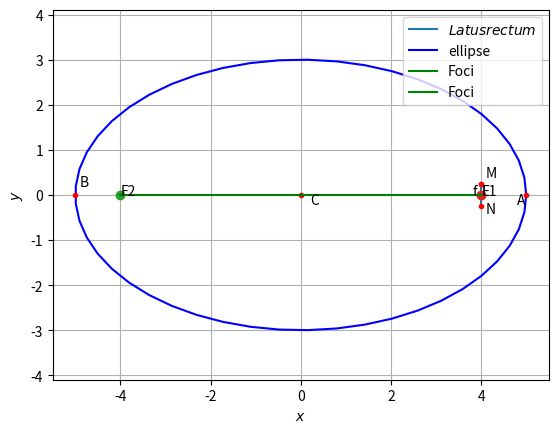

This figure's Python source:
# -*- coding: utf-8 -*-
"""ASSIGNMENT6.ipynb

Automatically generated by Colaboratory.

Original file is located at
    https://colab.research.google.com/<link-removed>
"""

# -*- coding: utf-8 -*-
"""Assignment6
Automatically generated by Colaboratory.
Original file is located at
    https://colab.research.google.com/<link-removed>
"""

# -*- coding: utf-8 -*-
"""Assignment-6.ipynb
Automatically generated by Colaboratory.
Original file is located at
    https://colab.research.google.com/<link-removed>
"""

# -*- coding: utf-8 -*-

"""ellipse.ipynb
Automatically generated by Colaboratory.
Original file is located at
    https://colab.research.google.com/<link-removed>
"""

#Functions related to line
import numpy as np

def dir_vec(A,B):
  return B-A

def norm_vec(A,B):
  return np.matmul(omat, dir_vec(A,B))

  #Orthogonal matrix
omat = np.array([[0,1],[-1,0]])

#Generate line points
def line_gen(A,B):
  len =10
  dim = A.shape[0]
  x_AB = np.zeros((dim,len))
  lam_1 = np.linspace(0,1,len)
  for i in range(len):
    temp1 = A + lam_1[i]*(B-A)
    x_AB[:,i]= temp1.T
  return x_AB

def line_dir_pt(m,A,k1,k2):
  len = 10
  dim = A.shape[0]
  x_AB = np.zeros((dim,len))
  lam_1 = np.linspace(k1,k2,len)
  for i in range(len):
    temp1 = A + lam_1[i]*m
    x_AB[:,i]= temp1.T
  return x_AB


#Intersection of two lines
def line_intersect(n1,A1,n2,A2):
  N=np.vstack((n1,n2))
  p = np.zeros(2)
  p[0] = n1@A1
  p[1] = n2@A2
  #Intersection
  P=np.linalg.inv(N)@p
  return P

#Intersection of two lines
def perp_foot(n,cn,P):
  m = omat@n
  N=np.block([[n],[m]])
  p = np.zeros(2)
  p[0] = cn
  p[1] = m@P
  #Intersection
  x_0=np.linalg.inv(N)@p
  return x_0

#Functions related to triangle
import numpy as np

#Triangle vertices
def tri_vert(a,b,c):
  p = (a**2 + c**2-b**2 )/(2*a)
  q = np.sqrt(c**2-p**2)
  A = np.array([p,q]) 
  B = np.array([0,0]) 
  C = np.array([a,0]) 
  return  A,B,C

#Foot of the Altitude
def alt_foot(A,B,C):
  m = B-C
  n = np.matmul(omat,m) 
  N=np.vstack((m,n))
  p = np.zeros(2)
  p[0] = m@A 
  p[1] = n@B
  #Intersection
  P=np.linalg.inv(N.T)@p
  return P


#Radius and centre of the circumcircle
#of triangle ABC
def ccircle(A,B,C):
  p = np.zeros(2)
  n1 = dir_vec(B,A)
  p[0] = 0.5*(np.linalg.norm(A)**2-np.linalg.norm(B)**2)
  n2 = dir_vec(C,B)
  p[1] = 0.5*(np.linalg.norm(B)**2-np.linalg.norm(C)**2)
  #Intersection
  N=np.vstack((n1,n2))
  O=np.linalg.inv(N)@p
  r = np.linalg.norm(A -O)
  return O,r

#Radius and centre of the incircle
#of triangle ABC
def icircle(A,B,C):
  k1 = 1
  k2 = 1
  p = np.zeros(2)
  t = norm_vec(B,C)
  n1 = t/np.linalg.norm(t)
  t = norm_vec(C,A)
  n2 = t/np.linalg.norm(t)
  t = norm_vec(A,B)
  n3 = t/np.linalg.norm(t)
  p[0] = n1@B- k1*n2@C
  p[1] = n2@C- k2*n3@A
  N=np.vstack((n1-k1*n2,n2-k2*n3))
  I=np.matmul(np.linalg.inv(N),p)
  r = n1@(I-B)
  #Intersection
  return I,r
#Functions related to conics
import numpy as np

#Generating points on a circle
def circ_gen(O,r):
	len = 50
	theta = np.linspace(0,2*np.pi,len)
	x_circ = np.zeros((2,len))
	x_circ[0,:] = r*np.cos(theta)
	x_circ[1,:] = r*np.sin(theta)
	x_circ = (x_circ.T + O).T
	return x_circ

#Generating points on an ellipse
def ellipse_gen(a,b):
	len = 50
	theta = np.linspace(0,2*np.pi,len)
	x_ellipse = np.zeros((2,len))
	x_ellipse[0,:] = a*np.cos(theta)
	x_ellipse[1,:] = b*np.sin(theta)
	return x_ellipse

  #Generating points on a parabola
def parab_gen(y,a):
	x = y**2/a
	return x

#Generating points on a standard hyperbola 
def hyper_gen(y):
	x = np.sqrt(1+y**2)
	return x

import numpy as np
import matplotlib.pyplot as plt


O = np.array(([0,0]))

def ellipse_gen(a,b):
	len = 50
	theta = np.linspace(0,2*np.pi,len)
	x_ellipse = np.zeros((2,len))
	x_ellipse[0,:] = a*np.cos(theta)
	x_ellipse[1,:] = b*np.sin(theta)
	x_ellipse = (x_ellipse.T + O).T
	return x_ellipse


#Ellipse parameters
V = np.array(([25,0],[0,9]))
f = 1
u = np.array(([0,0]))

#Standard Ellipse
a = 5
b = 3
x = ellipse_gen(a,b)
c = 4

#Vertices
A1 = np.array([a,0])
A2 = -A1
B1 = np.array([0,b])
B2 = -B1

#Plotting points
A = np.array([5,0])
B = np.array([-5,0])
f = np.array([4,0])
M = np.array([4,0.25])
N = np.array([4,-0.25])

#Latus rectum
x_MN = line_gen(M,N)
plt.plot(x_MN[0,:],x_MN[1,:],label='$Latus rectum$')


#Major and Minor Axes
MajorStandard = np.array(([a,0]))
MinorStandard = np.array(([0,b]))

#Plotting the standard ellipse
plt.plot(x[0,:],x[1,:],'b' ,label='ellipse')

#Labelling points
plt.plot(0,0, 'o',color='r',markersize=3)
plt.text(0.2 ,-0.2,'C')
plt.plot(5,0, 'o',color='r',markersize=3)
plt.text(4.8 ,-0.2,'A')
plt.plot(-5,0, 'o',color='r',markersize=3)
plt.text(-4.9 ,0.2,'B')
plt.plot(4,0.25, 'o',color='r',markersize=3)
plt.plot(4,0.25, 'o',color='r',markersize=3)
plt.text(4.1 ,0.4,'M')
plt.plot(4,-0.25, 'o',color='r',markersize=3)
plt.text(4.1 ,-0.4,'N')
plt.plot(4,0, 'o',color='r',markersize=3)
plt.text(3.8 ,0,'f')
plt.plot(4,0,'o')
plt.text(4,0,'F1')
plt.plot(-4,0,'o')
plt.text(-4,0,'F2')
plt.plot(4,0,'o')
plt.text(4,0,'L')

#Plotting line OF1
O=np.array([0,0])
F1=np.array([c,0])
OF1 = line_gen(O,F1)
plt.plot(OF1[0,:],OF1[1,:],'g',label='Foci')

#Plotting line OF2
O=np.array([0,0])
F2=np.array([-c,0])
OF2 = line_gen(O,F2)
plt.plot(OF2[0,:],OF2[1,:],'g',label='Foci')
 


plt.xlabel('$x$')
plt.ylabel('$y$')
plt.legend(loc='best')
plt.grid() # minor
plt.axis('equal')

plt.show()